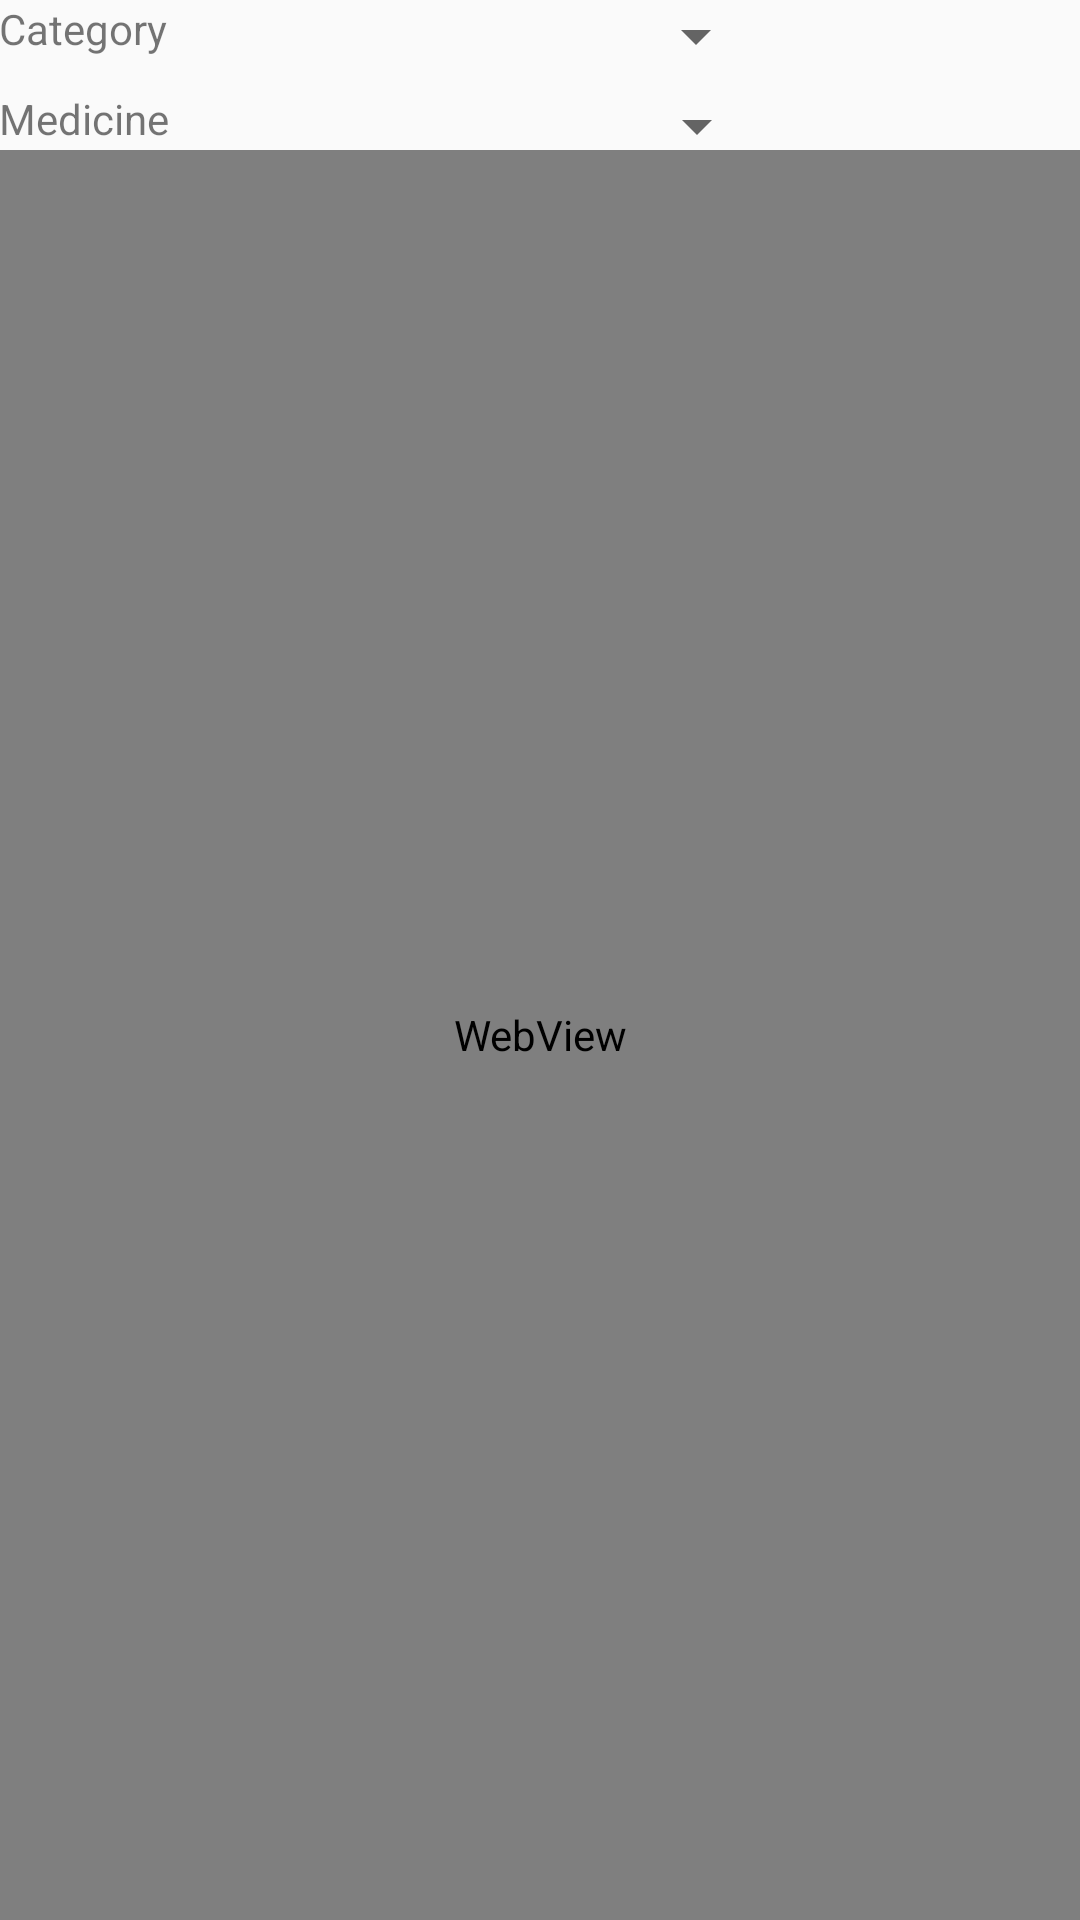

Layout XML and referenced resources for this Android screen:
<!-- AndroidManifest.xml: application theme AppTheme -->
<!-- res/layout/content_consumption.xml -->
<?xml version="1.0" encoding="utf-8"?>
<RelativeLayout xmlns:android="http://schemas.android.com/apk/res/android"
    xmlns:app="http://schemas.android.com/apk/res-auto"
    xmlns:tools="http://schemas.android.com/tools"
    android:id="@+id/content_consumption"
    android:layout_width="match_parent"
    android:layout_height="match_parent"
    android:paddingBottom="@dimen/activity_vertical_margin"
    android:paddingLeft="@dimen/activity_horizontal_margin"
    android:paddingRight="@dimen/activity_horizontal_margin"
    android:paddingTop="@dimen/activity_vertical_margin"
    app:layout_behavior="@string/appbar_scrolling_view_behavior"
    tools:context="f06.medipal.Medicine.ConsumptionActivity"
    tools:showIn="@layout/activity_consumption">

    <LinearLayout
        android:layout_width="wrap_content"
        android:layout_height="match_parent"
        android:orientation="horizontal">

        <TextView
            android:layout_width="wrap_content"
            android:layout_height="wrap_content"
            android:text="Category" />

        <Spinner
            android:id="@+id/category_filter"
            android:layout_width="200dp"
            android:layout_height="wrap_content"
            android:textColor="@color/colorWhite" />
    </LinearLayout>

    <LinearLayout
        android:layout_width="wrap_content"
        android:layout_height="match_parent"
        android:layout_marginTop="30dp"
        android:orientation="horizontal">

        <TextView
            android:layout_width="wrap_content"
            android:layout_height="wrap_content"
            android:text="Medicine" />

        <Spinner
            android:id="@+id/medicine_filter"
            android:layout_width="200dp"
            android:layout_height="wrap_content"
            android:textColor="@color/colorWhite" />
    </LinearLayout>

    <WebView
        android:id="@+id/ConsumptionWebView"
        android:layout_width="match_parent"
        android:layout_height="match_parent"
        android:layout_marginTop="50dp" />
</RelativeLayout>
<!-- res/layout/activity_consumption.xml (included above) -->
<?xml version="1.0" encoding="utf-8"?>
<android.support.design.widget.CoordinatorLayout xmlns:android="http://schemas.android.com/apk/res/android"
    xmlns:app="http://schemas.android.com/apk/res-auto"
    xmlns:tools="http://schemas.android.com/tools"
    android:layout_width="match_parent"
    android:layout_height="match_parent"
    android:background="#fff"
    android:fitsSystemWindows="true"
    tools:context="f06.medipal.Medicine.ConsumptionActivity">

    <android.support.design.widget.AppBarLayout
        android:layout_width="match_parent"
        android:layout_height="wrap_content"
        android:theme="@style/AppTheme.AppBarOverlay">

        <android.support.v7.widget.Toolbar
            android:id="@+id/toolbar"
            android:layout_width="match_parent"
            android:layout_height="?attr/actionBarSize"
            android:background="?attr/colorPrimary"
            app:popupTheme="@style/AppTheme.PopupOverlay">

        </android.support.v7.widget.Toolbar>

    </android.support.design.widget.AppBarLayout>

    <include layout="@layout/content_consumption" />


</android.support.design.widget.CoordinatorLayout>
<!-- resources referenced by this layout -->
<resources>
  <style name="AppTheme.AppBarOverlay" parent="ThemeOverlay.AppCompat.Dark.ActionBar" />
  <style name="AppTheme.PopupOverlay" parent="ThemeOverlay.AppCompat.Light" />
  <style name="AppTheme" parent="Theme.AppCompat.Light.DarkActionBar">
          
          <item name="colorPrimary">@color/colorPrimary</item>
          <item name="colorPrimaryDark">@color/colorPrimaryDark</item>
          <item name="colorAccent">@color/colorAccent</item>
      </style>
  <!-- not gathered from this repository: default colours our renderer supplied (Android Studio template values) -->
  <color name="colorPrimary">#FF6200EE</color>
  <color name="colorPrimaryDark">#FF3700B3</color>
  <color name="colorAccent">#FF03DAC5</color>
</resources>
